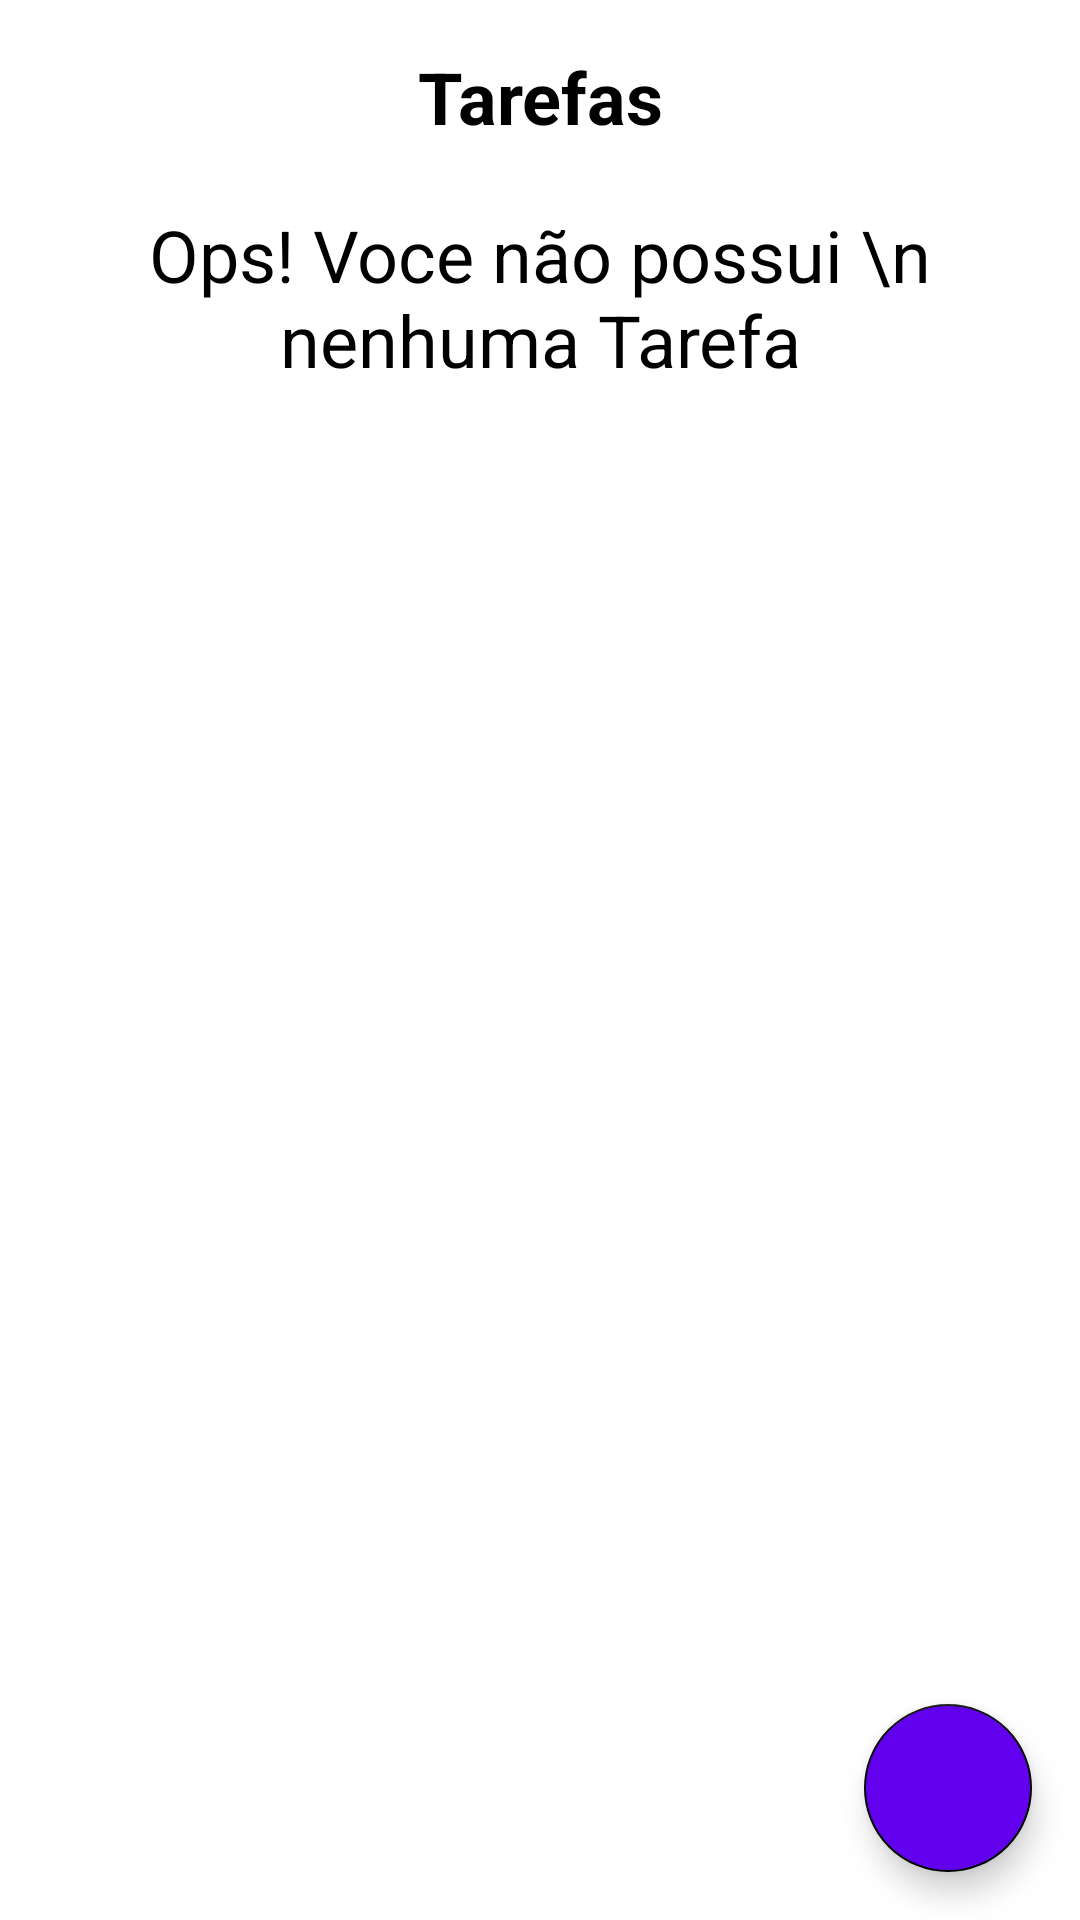

Here is an Android app screen rendered from its layout file. Give the layout XML and the strings, colors and styles it references.
<!-- AndroidManifest.xml: application theme Theme.ToDoList -->
<!-- res/layout/activity_main.xml -->
<?xml version="1.0" encoding="utf-8"?>
<androidx.constraintlayout.widget.ConstraintLayout xmlns:android="http://schemas.android.com/apk/res/android"
    xmlns:app="http://schemas.android.com/apk/res-auto"
    xmlns:tools="http://schemas.android.com/tools"
    android:layout_width="match_parent"
    android:layout_height="match_parent"
    tools:context=".ui.MainActivity">

    <TextView
        android:id="@+id/tv_title"
        android:layout_width="wrap_content"
        android:layout_height="wrap_content"
        android:layout_margin="16dp"
        android:layout_marginTop="16dp"
        android:textStyle="bold"
        android:gravity="center_horizontal"
        android:text="@string/label_task"
        android:textColor="@color/black"
        android:textSize="24sp"
        app:layout_constraintEnd_toEndOf="parent"
        app:layout_constraintStart_toStartOf="parent"
        app:layout_constraintTop_toTopOf="parent" />

    <include
        android:id="@+id/include_empty"
        layout="@layout/empty_state"/>

    <androidx.recyclerview.widget.RecyclerView
        android:id="@+id/rv_task"
        android:layout_width="match_parent"
        android:layout_height="0dp"
        android:layout_marginTop="16dp"
        tools:listitem="@layout/item_task"
        app:layoutManager="androidx.recyclerview.widget.LinearLayoutManager"
        app:layout_constraintBottom_toTopOf="@+id/fab"
        app:layout_constraintTop_toBottomOf="@+id/tv_title"
        />


    <com.google.android.material.floatingactionbutton.FloatingActionButton
        android:id="@+id/fab"
        app:layout_constraintEnd_toEndOf="parent"
        app:layout_constraintBottom_toBottomOf="parent"
        android:backgroundTint="@color/purple_500"
        android:layout_margin="16dp"
        app:srcCompat="@drawable/ic__add"
        android:layout_width="wrap_content"
        android:layout_height="wrap_content"
        android:contentDescription="@string/label_descripition_new_task"
        />

</androidx.constraintlayout.widget.ConstraintLayout>
<!-- res/layout/empty_state.xml (included above) -->
<?xml version="1.0" encoding="utf-8"?>
<androidx.constraintlayout.widget.ConstraintLayout xmlns:android="http://schemas.android.com/apk/res/android"
    xmlns:tools="http://schemas.android.com/tools"
    android:layout_width="match_parent"
    android:layout_height="match_parent"
    android:id="@+id/empety_state"
    xmlns:app="http://schemas.android.com/apk/res-auto"
    android:layout_margin="16dp"
    >


    <TextView
        android:id="@+id/tv_message"
        app:layout_constraintStart_toStartOf="parent"
        android:text="Ops! Voce não possui \n nenhuma Tarefa"
        android:textSize="24sp"
        android:gravity="center"
        android:textColor="@color/black"
        app:layout_constraintTop_toTopOf="parent"
        app:layout_constraintEnd_toEndOf="parent"
        app:layout_constraintBottom_toTopOf="@+id/iv_image"
        android:layout_width="wrap_content"
        android:layout_height="wrap_content"/>

    <androidx.appcompat.widget.AppCompatImageView
        android:id="@+id/iv_image"
        android:layout_width="261dp"
        android:layout_height="293dp"
        android:layout_marginTop="16dp"
        app:layout_constraintBottom_toBottomOf="parent"
        app:layout_constraintEnd_toEndOf="parent"
        app:layout_constraintStart_toStartOf="parent"
        app:layout_constraintTop_toTopOf="parent"
        app:layout_constraintTop_toBottomOf="@+id/tv_message"
        app:srcCompat="@mipmap/tarefas_diarias"


        />

</androidx.constraintlayout.widget.ConstraintLayout>
<!-- res/layout/item_task.xml (included above) -->
<?xml version="1.0" encoding="utf-8"?>
<androidx.constraintlayout.widget.ConstraintLayout xmlns:android="http://schemas.android.com/apk/res/android"
    android:layout_width="match_parent"
    android:layout_height="wrap_content"
    xmlns:app="http://schemas.android.com/apk/res-auto"
    xmlns:tools="http://schemas.android.com/tools"
    android:layout_margin="16dp">
    <TextView
        android:textStyle="bold"
        android:id="@+id/tv_title"
        android:layout_width="wrap_content"
        android:layout_height="wrap_content"
        android:textSize="16sp"
        android:textColor="@color/black"
        tools:text="Passear com o Cachorro"
        app:layout_constraintStart_toStartOf="parent"
        app:layout_constraintTop_toTopOf="parent" />

    <TextView
        android:id="@+id/tv_date"
        android:layout_width="wrap_content"
        android:layout_height="wrap_content"
        android:textColor="@color/black"
        android:textSize="18sp"
        app:layout_constraintTop_toBottomOf="@id/tv_title"
        tools:text="01/01/2021 as 18:00"
        app:layout_constraintStart_toStartOf="@id/tv_title" />
<androidx.appcompat.widget.AppCompatImageView
    android:id="@+id/iv_more"
    app:layout_constraintEnd_toEndOf="parent"
    app:layout_constraintTop_toTopOf="parent"
    app:layout_constraintBottom_toBottomOf="parent"
    android:layout_width="36dp"
    android:layout_height="36dp"
    app:srcCompat="@drawable/ic_more"

    />


</androidx.constraintlayout.widget.ConstraintLayout>
<!-- resources referenced by this layout -->
<resources>
  <string name="label_descripition_new_task">Nova Tarefa</string>
  <string name="label_task">Tarefas</string>
  <style name="Theme.ToDoList" parent="Theme.MaterialComponents.Light.NoActionBar">
          <item name="colorPrimary">@color/purple_500</item>
          <item name="colorPrimaryDark">@color/black</item>
          <item name="colorSecondary">@color/black</item>
          <item name="colorOnSecondary">@color/white</item>
  
  
  
      </style>
  <!-- not gathered from this repository: default colours our renderer supplied (Android Studio template values) -->
  <color name="purple_500">#FF6200EE</color>
  <color name="black">#FF000000</color>
  <color name="white">#FFFFFFFF</color>
</resources>
